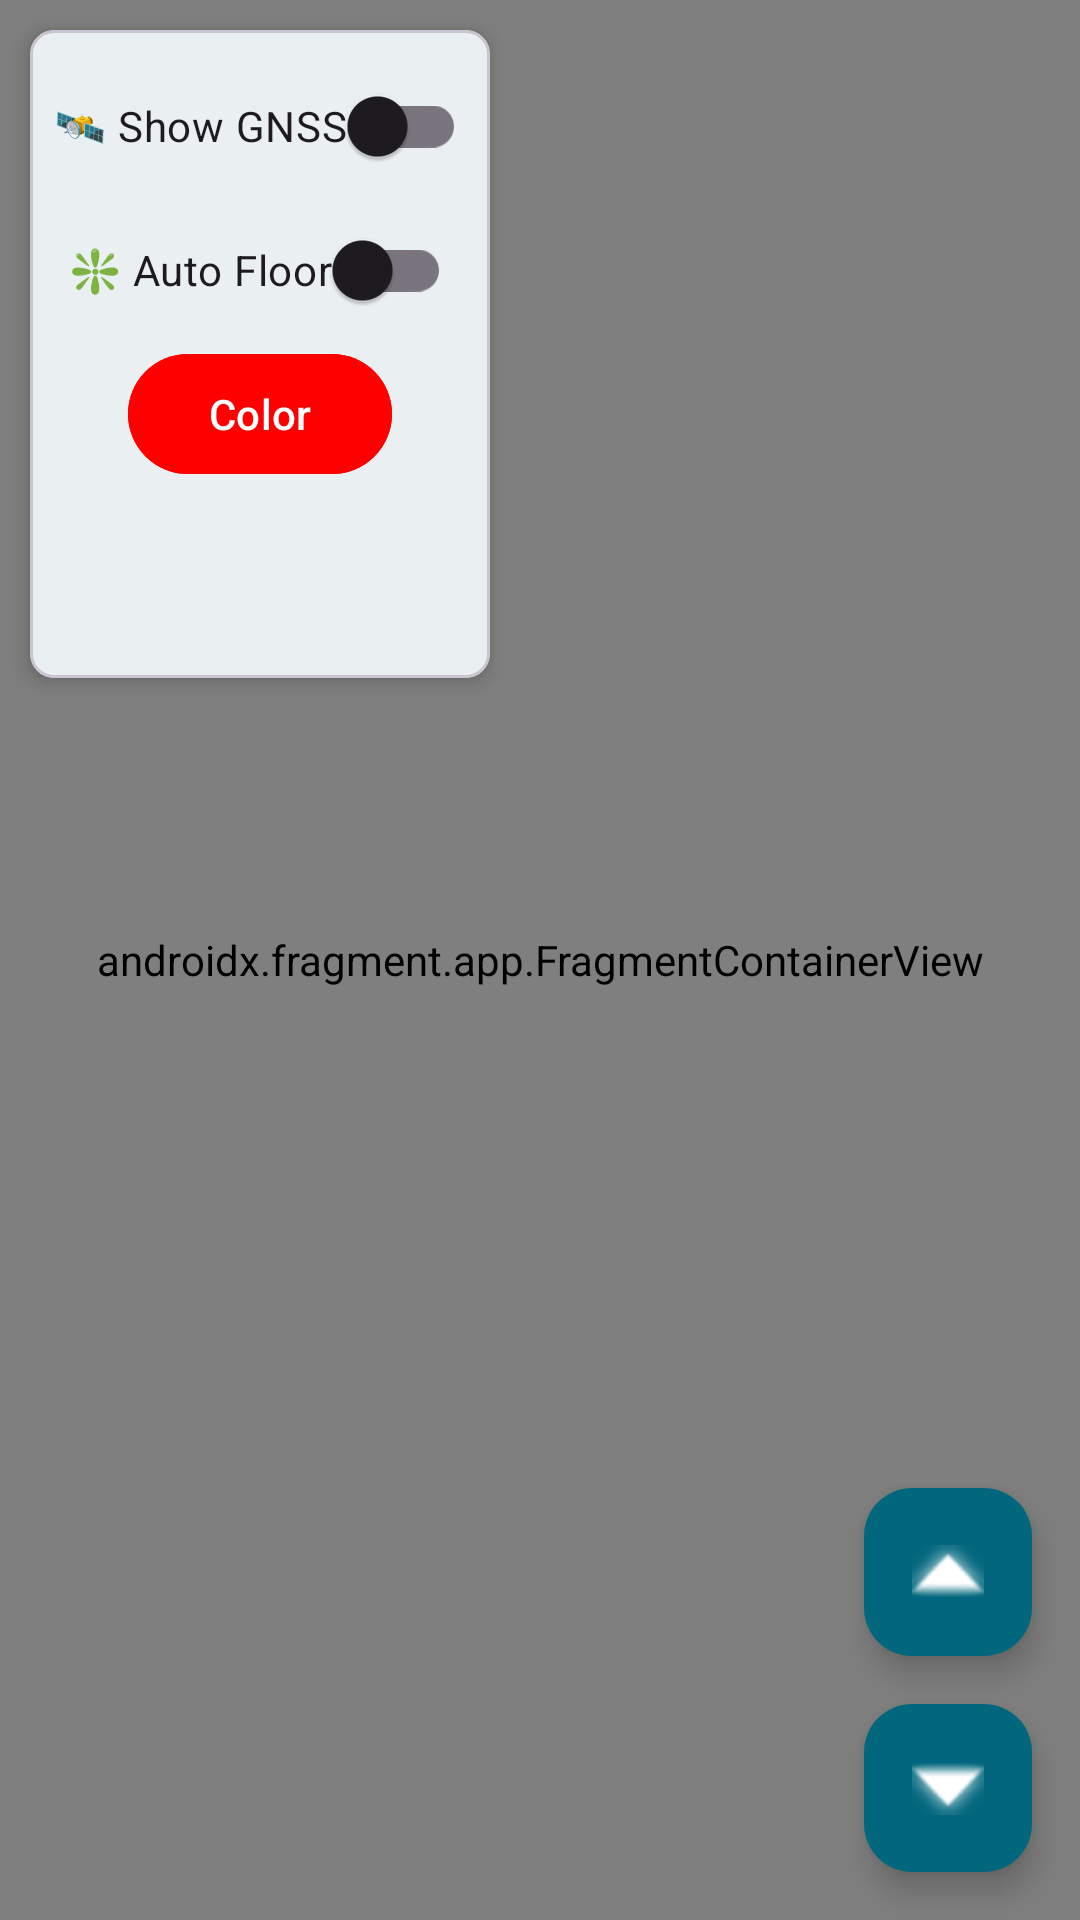

Layout XML and referenced resources for this Android screen:
<!-- AndroidManifest.xml: application theme Theme.Material3.DayNight.NoActionBar -->
<!-- res/layout/fragment_trajectory_map.xml -->
<?xml version="1.0" encoding="utf-8"?>
<androidx.coordinatorlayout.widget.CoordinatorLayout xmlns:android="http://schemas.android.com/apk/res/android"
    xmlns:app="http://schemas.android.com/apk/res-auto"
    android:id="@+id/trajectory_map_root"
    android:layout_width="match_parent"
    android:layout_height="match_parent">

    
    <androidx.fragment.app.FragmentContainerView
        android:id="@+id/trajectoryMap"
        android:name="com.google.android.gms.maps.SupportMapFragment"
        android:layout_width="match_parent"
        android:layout_height="match_parent" />

    
    <com.google.android.material.card.MaterialCardView
        android:layout_width="wrap_content"
        android:layout_height="wrap_content"
        android:layout_margin="10dp"
        android:padding="18dp"
        app:cardBackgroundColor="@color/md_theme_surfaceContainer"
        app:cardElevation="4dp"
        app:shapeAppearanceOverlay="@style/ShapeAppearance.Material3.MediumComponent"
        app:layout_anchor="@id/trajectoryMap"
        app:layout_anchorGravity="top|start">

        <LinearLayout
            android:layout_width="wrap_content"
            android:layout_height="wrap_content"
            android:orientation="vertical"
            android:padding="8dp"
            android:gravity="center">

            <com.google.android.material.switchmaterial.SwitchMaterial
                android:id="@+id/gnssSwitch"
                android:layout_width="wrap_content"
                android:layout_height="wrap_content"
                android:text="@string/gnssSwitch" />

            <com.google.android.material.switchmaterial.SwitchMaterial
                android:id="@+id/autoFloor"
                android:layout_width="wrap_content"
                android:layout_height="wrap_content"
                android:text="@string/auto_floor" />

            <com.google.android.material.button.MaterialButton
                android:id="@+id/lineColorButton"
                android:layout_width="wrap_content"
                android:layout_height="wrap_content"
                android:backgroundTint="@color/red"
                android:textColor="@color/md_theme_onPrimary"
                android:text="@string/color"
                app:elevation="5dp"/>

            <Spinner
                android:id="@+id/mapSwitchSpinner"
                android:layout_width="wrap_content"
                android:layout_height="48dp"
                android:layout_marginStart="0dp"
                android:layout_marginTop="8dp"
                android:background="@android:color/white"
                android:spinnerMode="dropdown"
                app:layout_constraintTop_toTopOf="parent"
                android:elevation="5dp"/>

        </LinearLayout>
    </com.google.android.material.card.MaterialCardView>

    
    <androidx.constraintlayout.widget.ConstraintLayout
        android:layout_width="match_parent"
        android:layout_height="match_parent">

        <com.google.android.material.floatingactionbutton.FloatingActionButton
            android:id="@+id/floorDownButton"
            android:layout_width="wrap_content"
            android:layout_height="wrap_content"
            android:layout_margin="16dp"
            android:src="@android:drawable/arrow_down_float"
            app:backgroundTint="@color/md_theme_primary"
            app:tint="@color/md_theme_onPrimary"
            app:layout_constraintBottom_toBottomOf="parent"
            app:layout_constraintEnd_toEndOf="parent"
            android:contentDescription="@string/floor_down" />

        <com.google.android.material.floatingactionbutton.FloatingActionButton
            android:id="@+id/floorUpButton"
            android:layout_width="wrap_content"
            android:layout_height="wrap_content"
            android:layout_margin="16dp"
            android:src="@android:drawable/arrow_up_float"
            app:backgroundTint="@color/md_theme_primary"
            app:tint="@color/md_theme_onPrimary"
            app:layout_constraintBottom_toTopOf="@id/floorDownButton"
            app:layout_constraintEnd_toEndOf="parent"
            android:contentDescription="@string/floor_up" />
    </androidx.constraintlayout.widget.ConstraintLayout>

</androidx.coordinatorlayout.widget.CoordinatorLayout>
<!-- resources referenced by this layout -->
<resources>
  <color name="md_theme_onPrimary">#FFFFFF</color>
  <color name="md_theme_primary">#02677D</color>
  <color name="md_theme_surfaceContainer">#EAEFF1</color>
  <color name="red">#FE0000</color>
  <string name="auto_floor">❇️ Auto Floor </string>
  <string name="color">Color</string>
  <string name="floor_down">Floor down button</string>
  <string name="floor_up">Floor up button</string>
  <string name="gnssSwitch">🛰 Show GNSS </string>
</resources>
